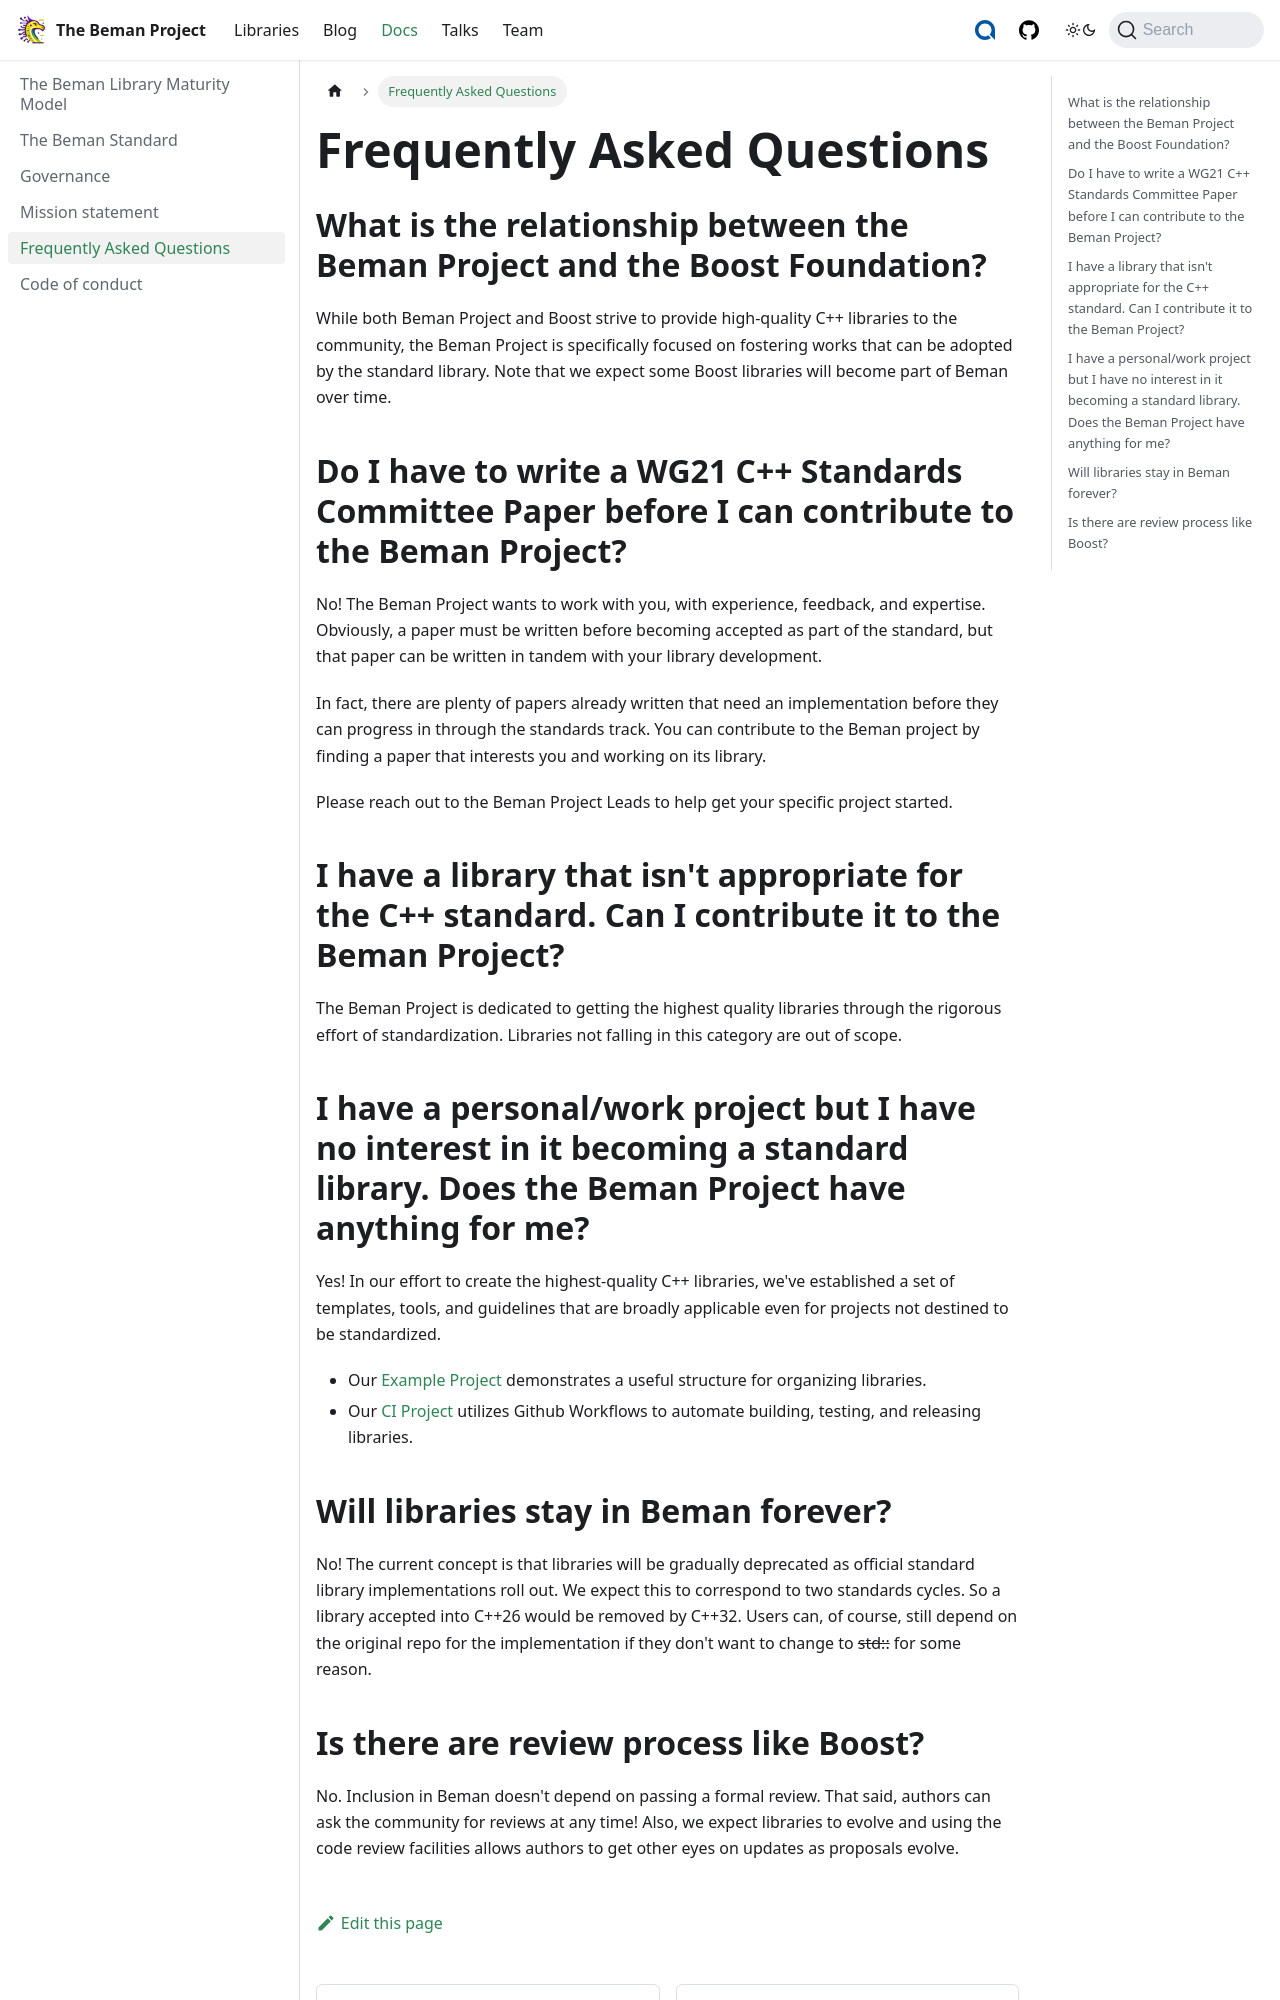

repository: RaduNichita/website · page: docs/FAQ/index.html · generator: docusaurus

---
sidebar_position: 5
---

# Frequently Asked Questions

<!--
SPDX-License-Identifier: Apache-2.0 WITH LLVM-exception
-->

## What is the relationship between the Beman Project and the Boost Foundation?

While both Beman Project and Boost strive to provide high-quality C++ libraries to the community, the Beman Project is specifically focused on fostering works that can be adopted by the standard library. Note that we expect some Boost libraries will become part of Beman over time.

## Do I have to write a WG21 C++ Standards Committee Paper before I can contribute to the Beman Project?

No! The Beman Project wants to work with you, with experience, feedback, and expertise. Obviously, a paper must be written before becoming accepted as part of the standard, but that paper can be written in tandem with your library development.

In fact, there are plenty of papers already written that need an implementation before they can progress in through the standards track. You can contribute to the Beman project by finding a paper that interests you and working on its library.

Please reach out to the Beman Project Leads to help get your specific project started.

## I have a library that isn't appropriate for the C++ standard. Can I contribute it to the Beman Project?

The Beman Project is dedicated to getting the highest quality libraries through the rigorous effort of standardization. Libraries not falling in this category are out of scope.

## I have a personal/work project but I have no interest in it becoming a standard library. Does the Beman Project have anything for me?

Yes! In our effort to create the highest-quality C++ libraries, we've established a set of templates, tools, and guidelines that are broadly applicable even for projects not destined to be standardized. 

* Our [Example Project](https://github.com/bemanproject/example) demonstrates a useful structure for organizing libraries.
* Our [CI Project](https://github.com/bemanproject/ci) utilizes Github Workflows to automate building, testing, and releasing libraries.

## Will libraries stay in Beman forever?

No! The current concept is that libraries will be gradually deprecated as official standard library implementations roll out. We expect this to correspond to two standards cycles. So a library accepted into C++26 would be removed by C++32. Users can, of course, still depend on the original repo for the implementation if they don't want to change to ~std::~ for some reason.
